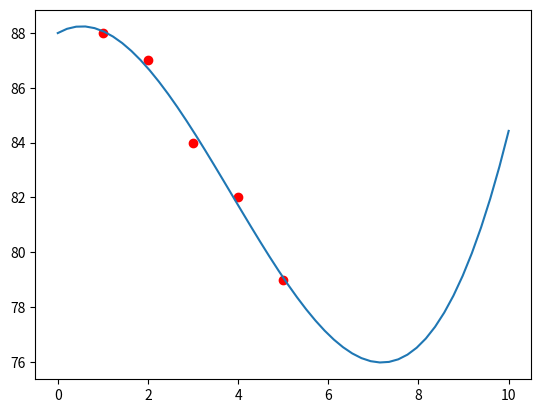

The script that saved this image:
import matplotlib.pyplot as plt
import numpy as np

def createMatriz(m,n,v):
    C = []
    for i in range(m):
        C.append([])
        for j in range(n):
            C[i].append(v)
    return C

def getDimensiones(A):
    return(len(A), len(A[0]))

def sumMatrices(A,B):
    Am,An = getDimensiones(A)
    Bm,Bn = getDimensiones(B)
    if Am != Bm or An!= Bn:
        print("Las dimensiones son diferentes")
        return[]
    C = createMatriz(Am,An,0)
    for i in range(Am):
        for j in range(An):
            C[i][j] = A[i][j] + B[i][j]
    return C

def mulMatrices(A,B):
    Am,An = getDimensiones(A)
    Bm,Bn = getDimensiones(B)
    if An != Bm:
        print("Las matrices no son conformables")
        return []
    C = createMatriz(Am,Bn,0)
    for i in range(Am):
        for j in range(Bn):
            for k in range(An):
                C[i][j] += A[i][k] * B[k][j]
    return C

def getMenorMatriz(A,r,c):
    m,n = getDimensiones(A)
    C = createMatriz(m-1,n-1,0)
    for i in range (m):
        if i == r:
            continue
        for j in range(n):
            if j == c:
                continue
            Ci = i
            if i > r:
                Ci = i-1
            Cj = j
            if j > c:
                Cj = j-1
            C[Ci][Cj] = A[i][j]
    return C

def detMatriz(A):
    m,n = getDimensiones(A)
    if m != n:
        print("La matriz no es cuadrada")
        return -1
    if m == 1:
        return m
    if m == 2:
        return A[0][0]*A[1][1] - A[0][1]*A[1][0]
    det = 0
    for j in range(n):
        det += (-1)**(j)*A[0][j]*detMatriz(getMenorMatriz(A,0,j))
    return det

 

def getMatrizAdyacente(A):
    m,n = getDimensiones(A)
    C = createMatriz(m,n,0)
    for i in range(m):
        for j in range(n):
            C[i][j] = (-1)**(i+j)*detMatriz(getMenorMatriz(A,i,j))
    return C

 
def getMatrizTranspuesta(A):
    m,n = getDimensiones(A)
    C = createMatriz(n,m,0)
    for i in range(m):
        for j in range(n):
            C[j][i] = A[i][j]
    return C

 
def getMatrizInversa(A):
    detA = detMatriz(A)
    if detA == 0:
        print("La matriz no tiene inversa")
        return 0
    At = getMatrizTranspuesta(A)
    adyAt = getMatrizAdyacente(At)
    m,n = getDimensiones(A)
    C = createMatriz(m,n,0)
    for i in range(m):
        for j in range(n):
            C[i][j] = (1/detA)*adyAt[i][j]
    return C

x = [1,2,3,4,5]
y = [88,87,84,82,79]

plt.plot(x,y,"ro")

def regresion(n,x,y):
    dim = n + 1 
    A = createMatriz(dim,dim,0)
    for i in range(dim):
        for j in range(dim):
            A[i][j] = sum(xi**(i+j) for xi in x)
    C = createMatriz(dim,1,0)
    for i in range(dim):
        C[i][0] = sum(yi*xi**(i) for xi,yi in zip(x,y))
    invA = getMatrizInversa(A)
    B = mulMatrices(invA,C)
    return B

coef = regresion(3,x,y)
print(coef)

x2 = np.linspace(0,10)

def evalua(x,coef):
    numCoef = len(x)
    y= []
    for i in range(len(x)):
        y.append(0)
        for j in range(len(coef)):
            y[i] += coef[j][0]*x[i]**(j)
    return y
y2 = evalua(x2,coef)
plt.plot(x2,y2)
plt.show()

print(evalua([7],coef))

#Resultado 75.99999999972783
